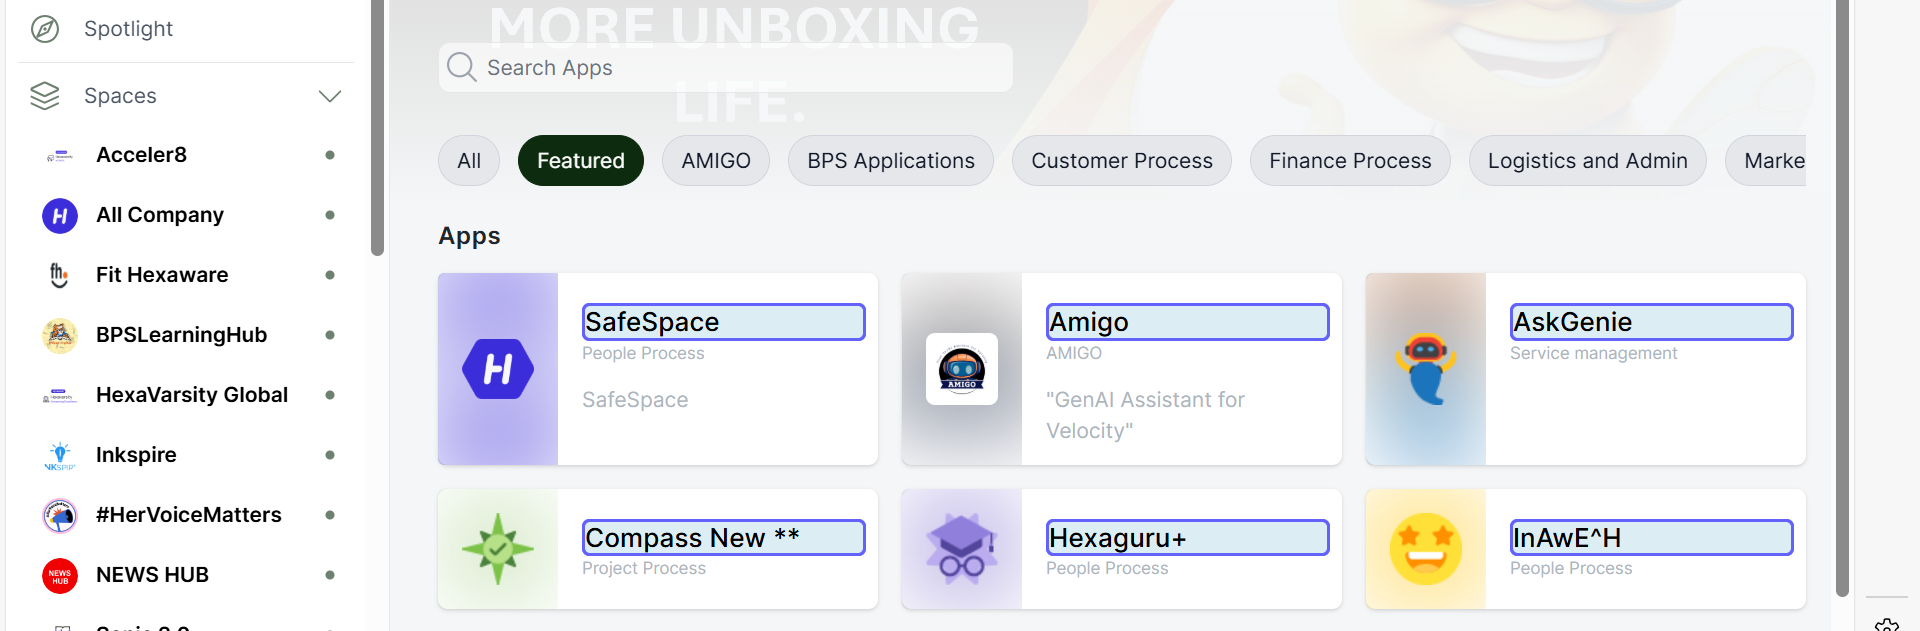
Task: Web Automation
Workflow: Main

Step 1 [try]: get-text from the main in window 'StationH • Powered by Workvivo' (msedge.exe)
